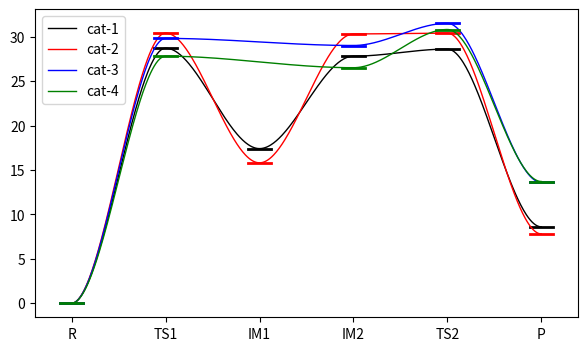

Source code (Python):
import numpy as np
import matplotlib.pyplot as plt


line_width = 1.0
label_length = 0.25
label_width = 2.0


def solve(xco, yco):
    x0, y0 = xco[0], yco[0]
    x1, y1 = xco[1], yco[1]
    A = np.array([
            [x0**3,   x0**2, x0, 1],
            [x1**3,   x1**2, x1, 1],
            [3*x0**2,  2*x0,  1, 0],
            [3*x1**2,  2*x1,  1, 0]])
    b = np.array([y0, y1, 0, 0])
    coeff = np.linalg.solve(A, b)
    xlink = np.linspace(x0, x1, 101)
    ylink = np.polyval(coeff, xlink)
    return xlink, ylink


def draw_mep(x, y, color, **kwargs):
    state = np.array(x)
    energy = np.array(y)
    # Draw the line connecting all images
    state_link = np.array([])
    energy_link = np.array([])
    for i in range(energy.size-1):
        xlink, ylink = solve(state[i:i+2], energy[i:i+2])
        state_link = np.append(state_link, xlink)
        energy_link = np.append(energy_link, ylink)
    plt.plot(state_link, energy_link, linewidth=line_width, color=color, **kwargs)
    # Add energy levels
    for i, coord in enumerate(state):
        label_x = np.array([coord - label_length / 2, coord + label_length / 2])
        label_y = np.array([energy[i], energy[i]])
        plt.plot(label_x, label_y, linewidth=label_width, color=color)


def main():
    state12 = [1, 2, 3, 4, 5, 6]
    energy1 = [0.0, 28.7, 17.4, 27.8, 28.6, 8.6]
    energy2 = [0.0, 30.4, 15.8, 30.3, 30.4, 7.8]
    state34 = [1, 2, 4, 5, 6]
    energy3 = [0.0, 29.8, 29.0, 31.5, 13.6]
    energy4 = [0.0, 27.8, 26.5, 30.8, 13.7]
    state_label = ["R", "TS1", "IM1", "IM2", "TS2", "P"]
    plt.figure(figsize=(7,4))
    draw_mep(state12, energy1, "black", label="cat-1")
    draw_mep(state12, energy2, "red", label="cat-2")
    draw_mep(state34, energy3, "blue", label="cat-3")
    draw_mep(state34, energy4, "green", label="cat-4")
    plt.xticks(state12, state_label)
    plt.legend()
    plt.show()

if __name__ == '__main__':
    main()